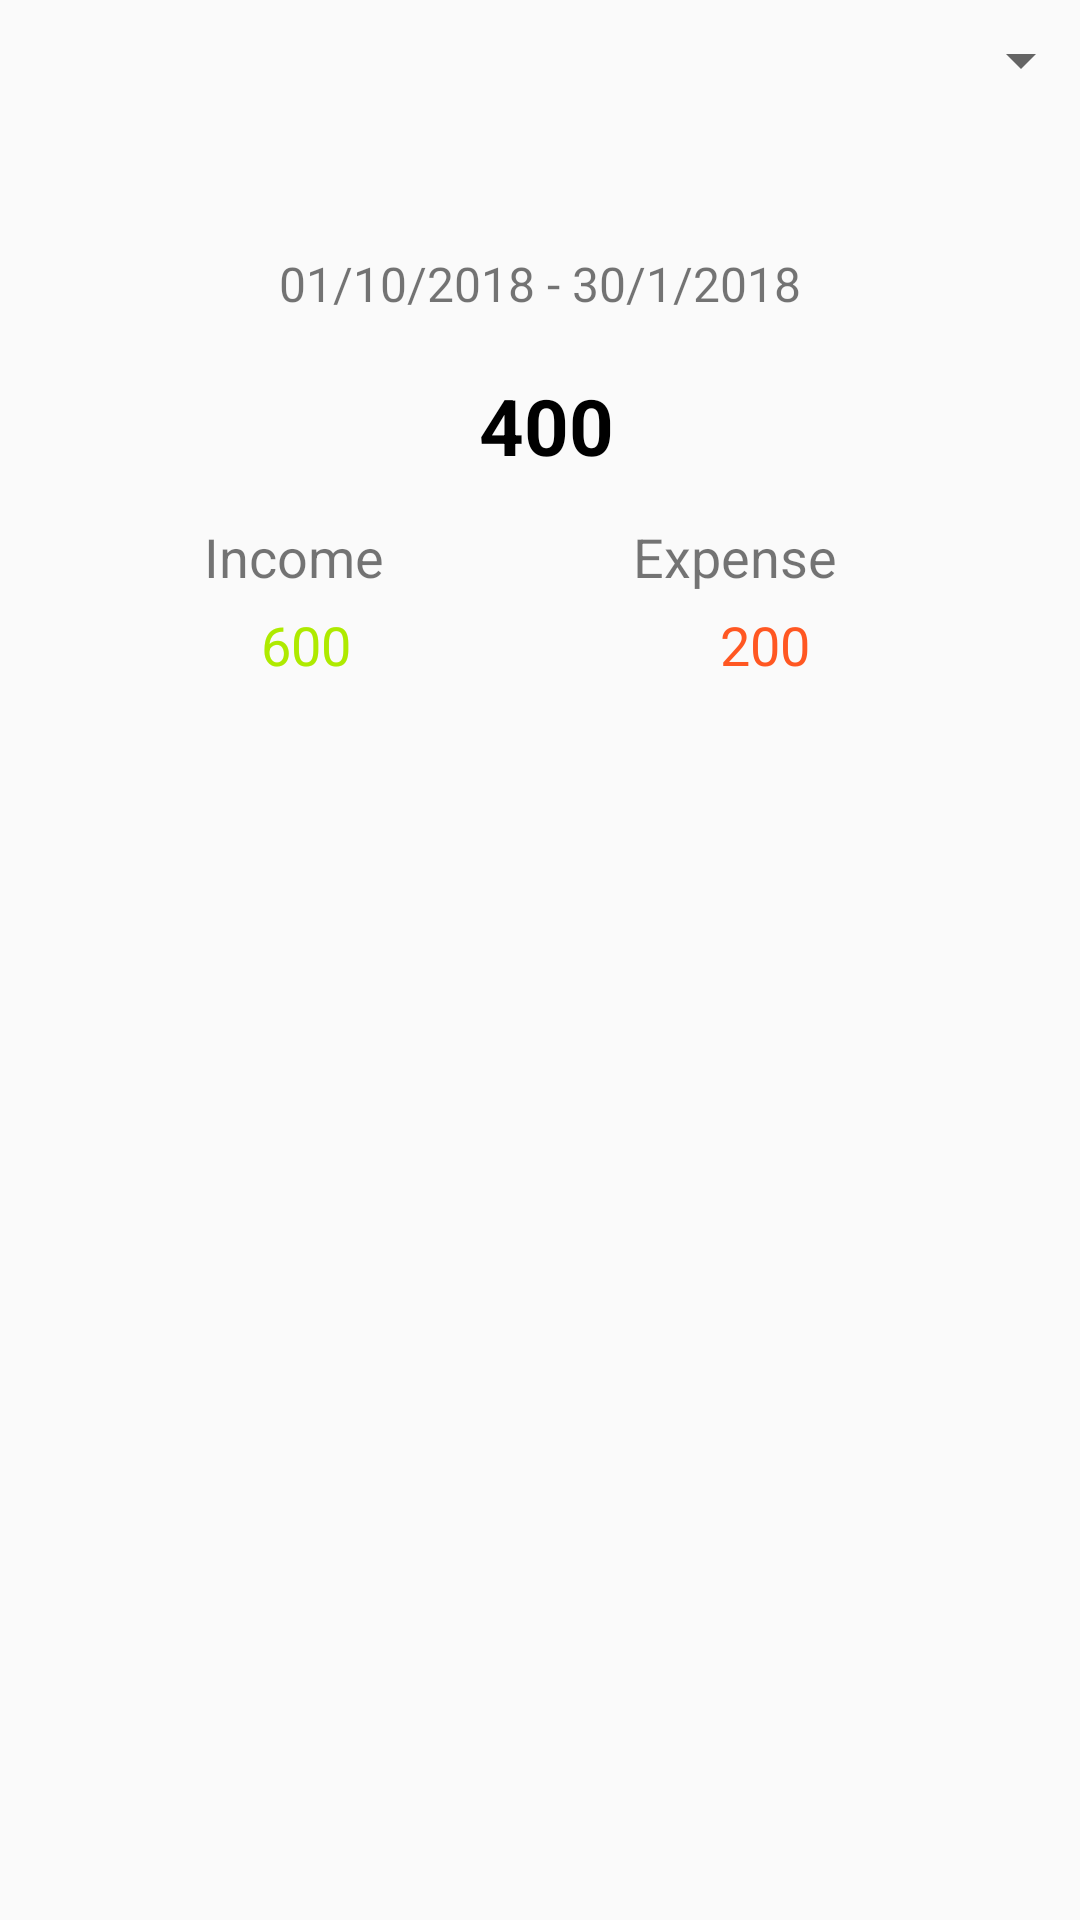

This screen was rendered from an Android layout file. Write that file and the resources it references.
<!-- AndroidManifest.xml: application theme AppTheme -->
<!-- res/layout/fragment_balance.xml -->
<?xml version="1.0" encoding="utf-8"?>
<androidx.constraintlayout.widget.ConstraintLayout xmlns:android="http://schemas.android.com/apk/res/android"
    xmlns:app="http://schemas.android.com/apk/res-auto"
    xmlns:tools="http://schemas.android.com/tools"
    android:layout_width="match_parent"
    android:layout_height="match_parent"
    android:orientation="vertical"
    tools:context="Fragments.BalanceFragment">

    <FrameLayout
        android:id="@+id/frameLayout"
        android:layout_width="match_parent"
        android:layout_height="290dp"
        android:layout_margin="4dp"
        android:layout_marginTop="200dp"
        android:layout_marginBottom="10dp"
        app:layout_constraintBottom_toBottomOf="parent"
        app:layout_constraintEnd_toEndOf="parent"
        app:layout_constraintHorizontal_bias="1.0"
        app:layout_constraintStart_toStartOf="parent"
        app:layout_constraintTop_toBottomOf="@+id/amountForIncomeTextView"
        app:layout_constraintVertical_bias="0.133">


        <com.github.mikephil.charting.charts.PieChart
            android:id="@+id/balancePieChart"
            android:layout_width="match_parent"
            android:layout_height="260dp"
            android:layout_marginTop="10dp"
            android:visibility="gone"></com.github.mikephil.charting.charts.PieChart>
    </FrameLayout>

    <Spinner
        android:id="@+id/spinner"
        android:layout_width="368dp"
        android:layout_height="40dp"
        android:layout_marginStart="8dp"
        android:layout_marginEnd="8dp"
        app:layout_constraintEnd_toEndOf="parent"
        app:layout_constraintStart_toStartOf="parent"
        app:layout_constraintTop_toTopOf="parent" />

    <TextView
        android:id="@+id/totalAmountTextView"
        android:layout_width="wrap_content"
        android:layout_height="wrap_content"
        android:layout_marginStart="133dp"
        android:layout_marginTop="10dp"
        android:layout_marginEnd="133dp"
        android:padding="4dp"
        android:text="400"
        android:textAlignment="center"
        android:textColor="@android:color/black"
        android:textSize="26sp"
        android:textStyle="bold"
        app:layout_constraintEnd_toEndOf="parent"
        app:layout_constraintHorizontal_bias="0.554"
        app:layout_constraintStart_toStartOf="parent"
        app:layout_constraintTop_toBottomOf="@+id/dateTextView" />

    <TextView
        android:id="@+id/dateTextView"
        android:layout_width="wrap_content"
        android:layout_height="wrap_content"
        android:layout_marginStart="8dp"
        android:layout_marginTop="30dp"
        android:layout_marginEnd="8dp"
        android:layout_marginBottom="4dp"
        android:padding="5dp"
        android:text="01/10/2018 - 30/1/2018"
        android:textAlignment="center"
        android:textSize="16sp"
        app:layout_constraintBottom_toBottomOf="parent"
        app:layout_constraintEnd_toEndOf="parent"
        app:layout_constraintStart_toStartOf="parent"
        app:layout_constraintTop_toBottomOf="@+id/spinner"
        app:layout_constraintVertical_bias="0.016" />

    <TextView
        android:id="@+id/amountForIncomeTextView"
        android:layout_width="wrap_content"
        android:layout_height="wrap_content"
        android:layout_marginStart="100dp"
        android:layout_marginTop="5dp"
        android:layout_marginEnd="250dp"
        android:text="600"
        android:textAlignment="center"
        android:textColor="#aeea00"
        android:textSize="18sp"
        app:layout_constraintEnd_toEndOf="parent"
        app:layout_constraintHorizontal_bias="0.666"
        app:layout_constraintStart_toStartOf="parent"
        app:layout_constraintTop_toBottomOf="@+id/incomeTextView" />

    <TextView
        android:id="@+id/amountForExpenseTextView"
        android:layout_width="wrap_content"
        android:layout_height="wrap_content"
        android:layout_marginStart="250dp"
        android:layout_marginTop="5dp"
        android:layout_marginEnd="100dp"
        android:text="200"
        android:textAlignment="center"
        android:textColor="#ff5722"
        android:textSize="18sp"
        app:layout_constraintEnd_toEndOf="parent"
        app:layout_constraintStart_toStartOf="parent"
        app:layout_constraintTop_toBottomOf="@+id/expenseTextView" />

    <TextView
        android:id="@+id/expenseTextView"
        android:layout_width="wrap_content"
        android:layout_height="wrap_content"
        android:layout_marginStart="250dp"
        android:layout_marginTop="10dp"
        android:layout_marginEnd="100dp"
        android:text="Expense"
        android:textAlignment="center"
        android:textSize="18sp"
        app:layout_constraintEnd_toEndOf="parent"
        app:layout_constraintHorizontal_bias="0.676"
        app:layout_constraintStart_toStartOf="parent"
        app:layout_constraintTop_toBottomOf="@+id/totalAmountTextView" />

    <TextView
        android:id="@+id/incomeTextView"
        android:layout_width="wrap_content"
        android:layout_height="wrap_content"
        android:layout_marginStart="100dp"
        android:layout_marginTop="10dp"
        android:layout_marginEnd="250dp"
        android:text="Income"
        android:textSize="18sp"
        app:layout_constraintEnd_toEndOf="parent"
        app:layout_constraintHorizontal_bias="0.642"
        app:layout_constraintStart_toStartOf="parent"
        app:layout_constraintTop_toBottomOf="@+id/totalAmountTextView" />

</androidx.constraintlayout.widget.ConstraintLayout>
<!-- resources referenced by this layout -->
<resources>
  <style name="AppTheme" parent="Theme.AppCompat.Light">
          
          <item name="colorPrimary">@color/colorAppAccent</item>
  
      </style>
  <color name="colorAppAccent">#FBCF03</color>
</resources>
